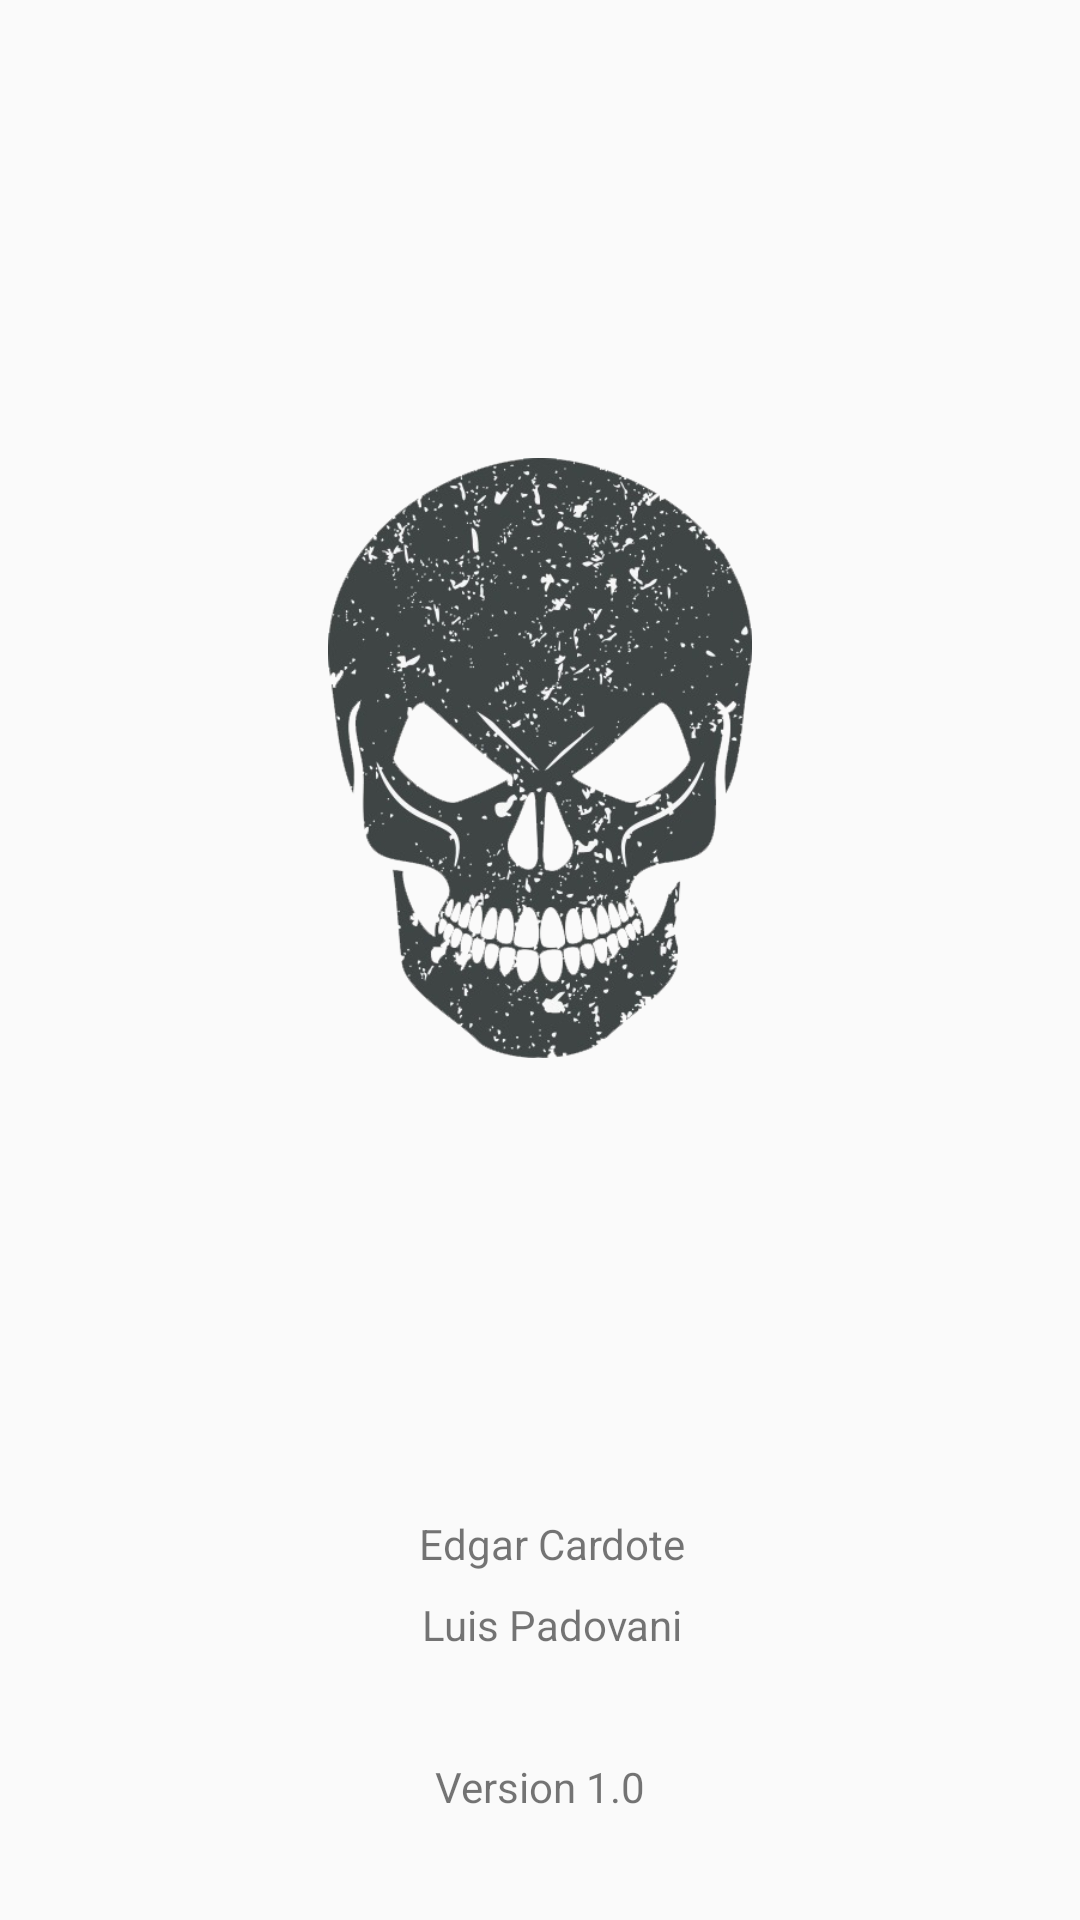

The Android layout XML behind this screen, and the referenced resources:
<!-- AndroidManifest.xml: application theme AppTheme -->
<!-- res/layout/fragment_about.xml -->
<?xml version="1.0" encoding="utf-8"?>
<android.support.constraint.ConstraintLayout xmlns:android="http://schemas.android.com/apk/res/android"
                                             xmlns:app="http://schemas.android.com/apk/res-auto"
                                             xmlns:tools="http://schemas.android.com/tools" android:layout_width="match_parent"
                                             android:layout_height="match_parent">


    <TextView
            android:layout_width="wrap_content"
            android:layout_height="0dp"
            android:text="@string/by2"
            android:id="@+id/textView"
            android:layout_marginBottom="@dimen/margin_bottom_version"
            app:layout_constraintBottom_toTopOf="@+id/tvVersion"
            app:layout_constraintEnd_toEndOf="@+id/imageView"
            app:layout_constraintStart_toStartOf="@+id/imageView"
            android:layout_marginLeft="@dimen/margin_left"
            android:layout_marginStart="@dimen/margin_left"/>
    <TextView
            android:layout_width="wrap_content"
            android:layout_height="0dp"
            android:text="@string/by1"
            android:id="@+id/textView2"
            android:layout_marginBottom="8dp"
            app:layout_constraintBottom_toTopOf="@+id/textView" app:layout_constraintStart_toStartOf="@+id/textView"
            app:layout_constraintEnd_toEndOf="@+id/textView"/>
    <ImageView
            android:src="@drawable/logo"
            android:layout_width="@dimen/logo_dimem"
            android:layout_height="@dimen/logo_dimem"
            android:id="@+id/imageView"
            app:layout_constraintTop_toTopOf="parent"
            android:layout_marginTop="@dimen/margin_top"
            app:layout_constraintStart_toStartOf="parent"
            android:layout_marginLeft="@dimen/margin_left"
            android:layout_marginStart="@dimen/margin_left"
            app:layout_constraintEnd_toEndOf="parent"
            android:layout_marginEnd="@dimen/margin_right"
            android:layout_marginRight="@dimen/margin_right"
            android:layout_marginBottom="@dimen/margin_bottom_logo"
            app:layout_constraintBottom_toTopOf="@+id/textView"
            android:contentDescription="@string/app_name"
            android:adjustViewBounds="false"
            android:scaleType="centerInside"/>
    <TextView
            android:text="@string/version"
            android:layout_width="0dp"
            android:layout_height="wrap_content"
            android:id="@+id/tvVersion"
            android:layout_marginBottom="@dimen/margin_bottom_version"
            app:layout_constraintBottom_toBottomOf="parent"
            app:layout_constraintEnd_toEndOf="@+id/textView"
            android:layout_marginEnd="@dimen/margin_right"
            android:layout_marginRight="@dimen/margin_right"
            app:layout_constraintStart_toStartOf="@+id/textView"
            android:gravity="center"/>

</android.support.constraint.ConstraintLayout>
<!-- resources referenced by this layout -->
<resources>
  <dimen name="logo_dimem">200dp</dimen>
  <dimen name="margin_bottom_logo">35dp</dimen>
  <dimen name="margin_bottom_version">35dp</dimen>
  <dimen name="margin_left">8dp</dimen>
  <dimen name="margin_right">8dp</dimen>
  <dimen name="margin_top">8dp</dimen>
  <!-- drawable logo: png bitmap (drawable, 187009 bytes) -->
  <string name="app_name">Training Day</string>
  <string name="by1" translatable="false">Edgar Cardote</string>
  <string name="by2" translatable="false">Luis Padovani</string>
  <string name="version">Version 1.0</string>
  <style name="AppTheme" parent="Theme.AppCompat.Light.DarkActionBar">
          
          <item name="colorPrimary">@color/colorPrimary</item>
          <item name="colorPrimaryDark">@color/colorPrimaryDark</item>
          <item name="colorAccent">@color/colorAccent</item>
          <item name="windowActionBar">false</item>
          <item name="windowNoTitle">true</item>
      </style>
  <!-- not gathered from this repository: default colours our renderer supplied (Android Studio template values) -->
  <color name="colorPrimary">#FF6200EE</color>
  <color name="colorPrimaryDark">#FF3700B3</color>
  <color name="colorAccent">#FF03DAC5</color>
</resources>
